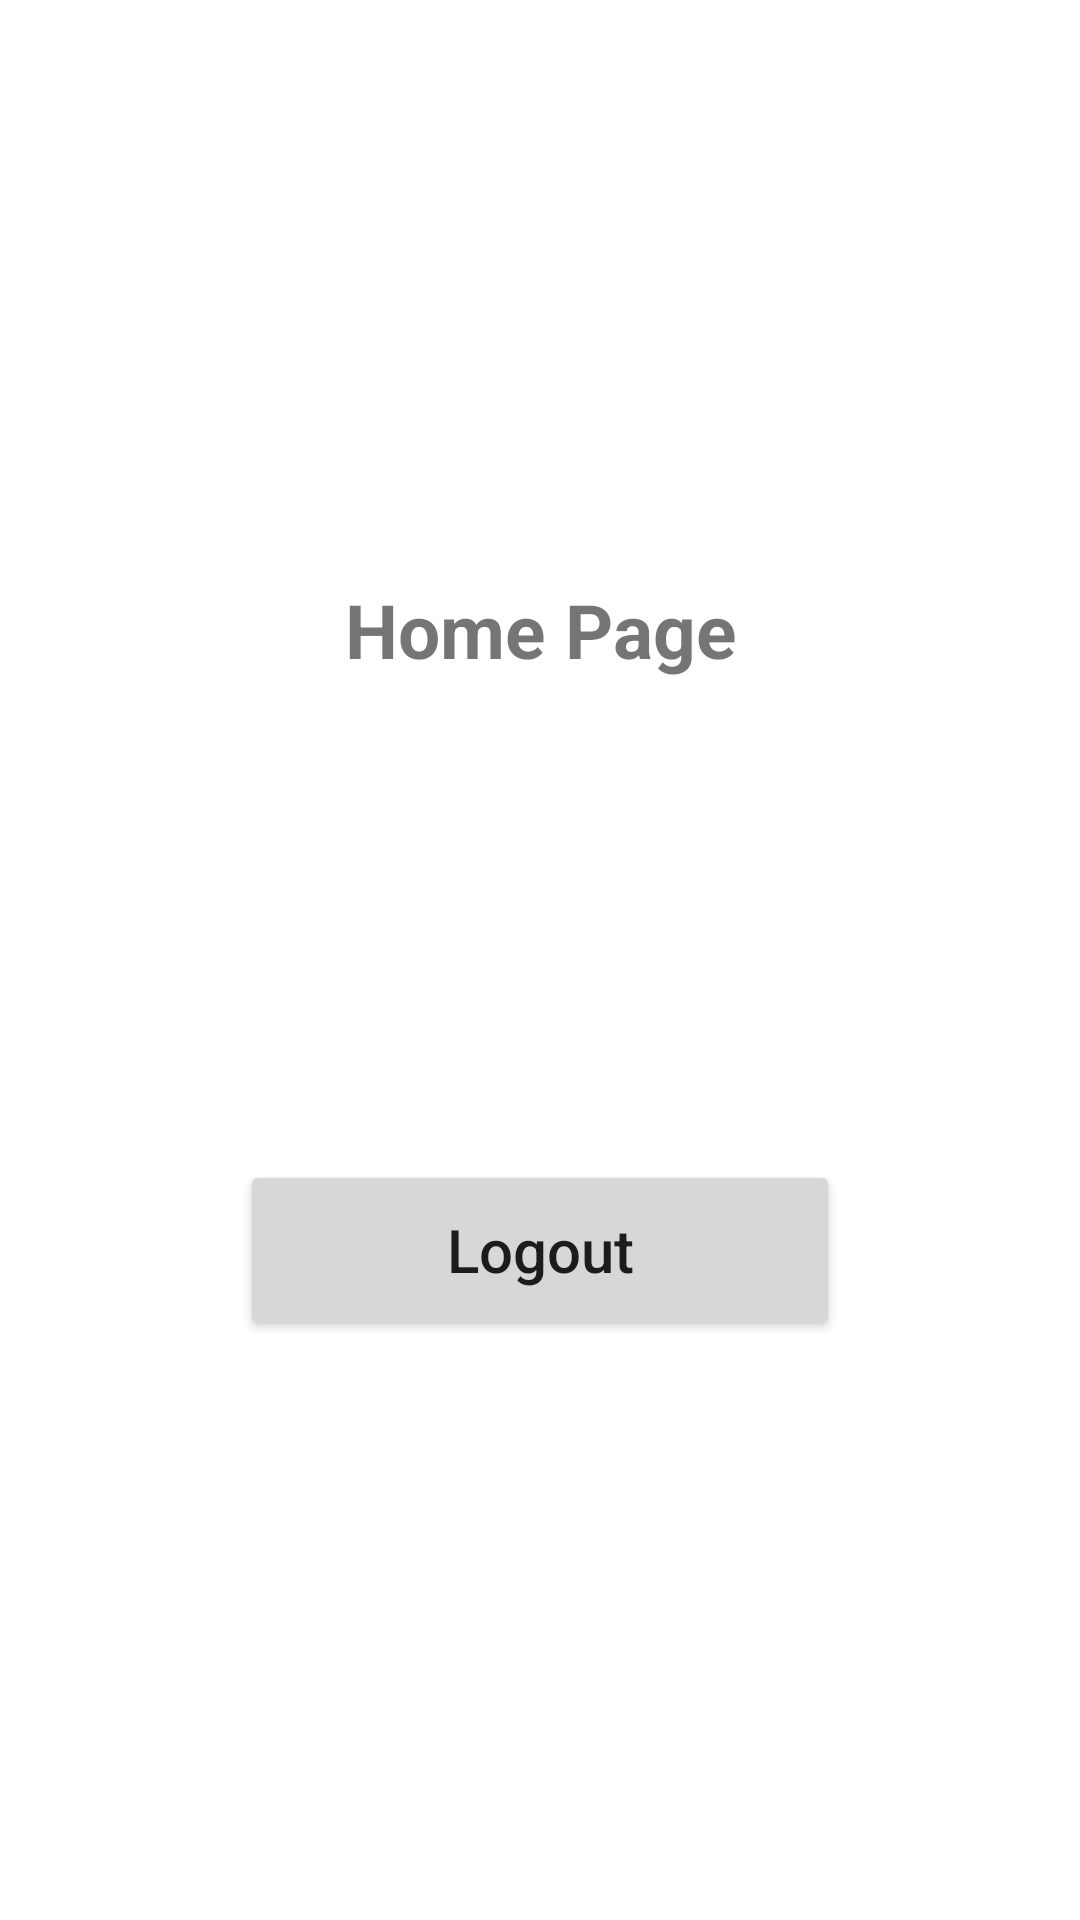

Android layout source for this screen:
<!-- AndroidManifest.xml: application theme Theme.AtomTask -->
<!-- res/layout/homepage.xml -->
<?xml version="1.0" encoding="utf-8"?>
<LinearLayout xmlns:android="http://schemas.android.com/apk/res/android"
    android:layout_width="match_parent"
    android:layout_height="match_parent"
    android:orientation="vertical"
    android:gravity="center">
    <TextView
        android:layout_width="match_parent"
        android:layout_height="wrap_content"
        android:layout_marginBottom="100dp"
        android:textStyle="bold"
        android:textSize="25dp"
        android:gravity="center"
        android:text="Home Page"/>
    <ImageView
        android:layout_width="match_parent"
        android:layout_height="wrap_content"
        android:background="@drawable/atom"/>
    <Button
        android:id="@+id/logout"
        android:layout_width="200dp"
        android:layout_height="60dp"
        android:layout_marginTop="60dp"
        android:text="Logout"
        android:textAllCaps="false"
        android:textSize="20dp"/>

</LinearLayout>
<!-- resources referenced by this layout -->
<resources>
  <style name="Theme.AtomTask" parent="Theme.MaterialComponents.DayNight.DarkActionBar">
          
          <item name="colorPrimary">@color/purple_500</item>
          <item name="colorPrimaryVariant">@color/purple_700</item>
          <item name="colorOnPrimary">@color/white</item>
          
          <item name="colorSecondary">@color/teal_200</item>
          <item name="colorSecondaryVariant">@color/teal_700</item>
          <item name="colorOnSecondary">@color/black</item>
          
          <item name="android:statusBarColor" tools:targetApi="l">?attr/colorPrimaryVariant</item>
          
      </style>
  <!-- not gathered from this repository: default colours our renderer supplied (Android Studio template values) -->
  <color name="purple_500">#FF6200EE</color>
  <color name="purple_700">#FF3700B3</color>
  <color name="teal_200">#FF03DAC5</color>
  <color name="teal_700">#FF018786</color>
  <color name="black">#FF000000</color>
  <color name="white">#FFFFFFFF</color>
</resources>
